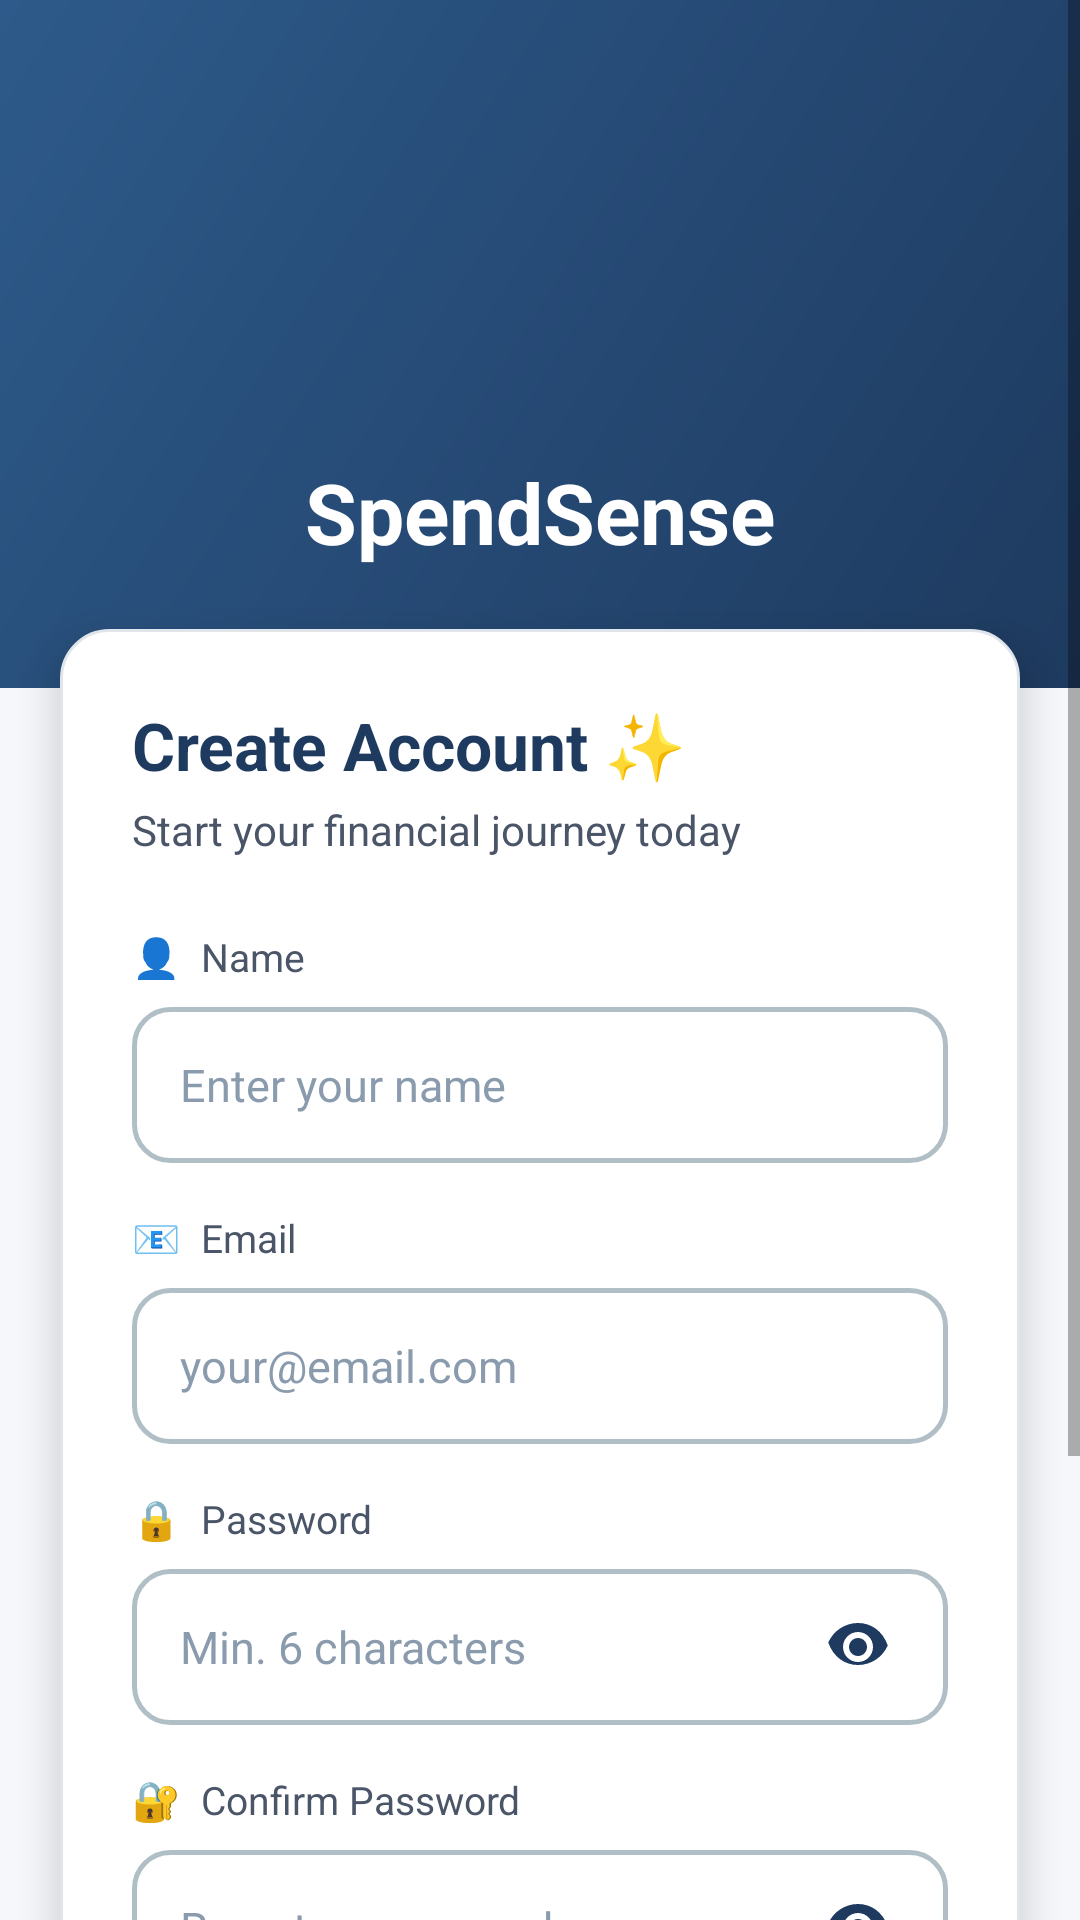

Here is an Android app screen rendered from its layout file. Give the layout XML and the strings, colors and styles it references.
<!-- AndroidManifest.xml: application theme Theme.SpendSense -->
<!-- res/layout/activity_register.xml -->
<?xml version="1.0" encoding="utf-8"?>
<ScrollView xmlns:android="http://schemas.android.com/apk/res/android"
    android:layout_width="match_parent"
    android:layout_height="match_parent"
    android:fillViewport="true"
    android:background="@color/dark_bg">

    <LinearLayout
        android:layout_width="match_parent"
        android:layout_height="wrap_content"
        android:orientation="vertical">

        
        <LinearLayout
            android:layout_width="match_parent"
            android:layout_height="wrap_content"
            android:background="@drawable/gradient_header"
            android:gravity="center"
            android:orientation="vertical"
            android:paddingTop="50dp"
            android:paddingBottom="40dp">

            <ImageView
                android:layout_width="90dp"
                android:layout_height="90dp"
                android:src="@mipmap/logo"
                android:contentDescription="@string/app_name" />

            <TextView
                android:layout_width="wrap_content"
                android:layout_height="wrap_content"
                android:text="@string/app_name"
                android:textSize="28sp"
                android:textStyle="bold"
                android:textColor="@color/white"
                android:layout_marginTop="12dp" />
        </LinearLayout>

        
        <LinearLayout
            android:layout_width="match_parent"
            android:layout_height="wrap_content"
            android:orientation="vertical"
            android:background="@drawable/card_background"
            android:layout_marginHorizontal="20dp"
            android:layout_marginTop="-20dp"
            android:padding="24dp"
            android:elevation="8dp">

            
            <TextView
                android:layout_width="wrap_content"
                android:layout_height="wrap_content"
                android:text="Create Account ✨"
                android:textSize="22sp"
                android:textStyle="bold"
                android:textColor="@color/primary_blue"
                android:layout_marginBottom="4dp" />

            <TextView
                android:layout_width="wrap_content"
                android:layout_height="wrap_content"
                android:text="Start your financial journey today"
                android:textSize="14sp"
                android:textColor="@color/text_secondary"
                android:layout_marginBottom="24dp" />

            
            <TextView
                android:layout_width="wrap_content"
                android:layout_height="wrap_content"
                android:text="👤  Name"
                android:textColor="@color/text_secondary"
                android:textSize="13sp"
                android:layout_marginBottom="8dp" />

            <EditText
                android:id="@+id/username"
                android:layout_width="match_parent"
                android:layout_height="52dp"
                android:background="@drawable/input_background"
                android:hint="Enter your name"
                android:textColor="#000000"
                android:textColorHint="@color/placeholder"
                android:paddingHorizontal="16dp"
                android:layout_marginBottom="16dp"
                android:textSize="15sp"
                android:inputType="textPersonName"
                android:cursorVisible="true" />

            
            <TextView
                android:layout_width="wrap_content"
                android:layout_height="wrap_content"
                android:text="📧  Email"
                android:textColor="@color/text_secondary"
                android:textSize="13sp"
                android:layout_marginBottom="8dp" />

            <EditText
                android:id="@+id/email"
                android:layout_width="match_parent"
                android:layout_height="52dp"
                android:background="@drawable/input_background"
                android:hint="your@email.com"
                android:inputType="textEmailAddress"
                android:textColor="#000000"
                android:textColorHint="@color/placeholder"
                android:paddingHorizontal="16dp"
                android:layout_marginBottom="16dp"
                android:textSize="15sp"
                android:cursorVisible="true" />

            
            <TextView
                android:layout_width="wrap_content"
                android:layout_height="wrap_content"
                android:text="🔒  Password"
                android:textColor="@color/text_secondary"
                android:textSize="13sp"
                android:layout_marginBottom="8dp" />

            <LinearLayout
                android:id="@+id/passwordWrapper"
                android:layout_width="match_parent"
                android:layout_height="52dp"
                android:background="@drawable/input_background_unfocused"
                android:orientation="horizontal"
                android:gravity="center_vertical"
                android:paddingStart="16dp"
                android:paddingEnd="12dp"
                android:layout_marginBottom="16dp">

                <EditText
                    android:id="@+id/password"
                    android:layout_width="0dp"
                    android:layout_height="match_parent"
                    android:layout_weight="1"
                    android:hint="Min. 6 characters"
                    android:inputType="textPassword"
                    android:textColor="#000000"
                    android:textColorHint="@color/placeholder"
                    android:background="@android:color/transparent"
                    android:textSize="15sp"
                    android:cursorVisible="true" />

                <ImageView
                    android:id="@+id/togglePassword"
                    android:layout_width="36dp"
                    android:layout_height="36dp"
                    android:src="@drawable/ic_eye_closed"
                    android:contentDescription="Toggle Password"
                    android:scaleType="centerInside"
                    android:padding="6dp" />
            </LinearLayout>

            
            <TextView
                android:layout_width="wrap_content"
                android:layout_height="wrap_content"
                android:text="🔐  Confirm Password"
                android:textColor="@color/text_secondary"
                android:textSize="13sp"
                android:layout_marginBottom="8dp" />

            <LinearLayout
                android:id="@+id/confirmPasswordWrapper"
                android:layout_width="match_parent"
                android:layout_height="52dp"
                android:background="@drawable/input_background_unfocused"
                android:orientation="horizontal"
                android:gravity="center_vertical"
                android:paddingStart="16dp"
                android:paddingEnd="12dp"
                android:layout_marginBottom="24dp">

                <EditText
                    android:id="@+id/confirmPassword"
                    android:layout_width="0dp"
                    android:layout_height="match_parent"
                    android:layout_weight="1"
                    android:hint="Re-enter password"
                    android:inputType="textPassword"
                    android:textColor="#000000"
                    android:textColorHint="@color/placeholder"
                    android:background="@android:color/transparent"
                    android:textSize="15sp"
                    android:cursorVisible="true" />

                <ImageView
                    android:id="@+id/toggleConfirmPassword"
                    android:layout_width="36dp"
                    android:layout_height="36dp"
                    android:src="@drawable/ic_eye_closed"
                    android:contentDescription="Toggle Password"
                    android:scaleType="centerInside"
                    android:padding="6dp" />
            </LinearLayout>

            
            <Button
                android:id="@+id/registerBtn"
                android:layout_width="match_parent"
                android:layout_height="54dp"
                android:text="Create Account"
                android:textColor="@color/white"
                android:textStyle="bold"
                android:textSize="16sp"
                android:background="@drawable/button_primary_gradient" />
        </LinearLayout>

        
        <LinearLayout
            android:layout_width="wrap_content"
            android:layout_height="wrap_content"
            android:layout_gravity="center"
            android:layout_marginTop="24dp"
            android:layout_marginBottom="30dp">

            <TextView
                android:layout_width="wrap_content"
                android:layout_height="wrap_content"
                android:text="Already have an account? "
                android:textColor="@color/text_secondary"
                android:textSize="14sp" />

            <TextView
                android:id="@+id/loginLink"
                android:layout_width="wrap_content"
                android:layout_height="wrap_content"
                android:text="Login"
                android:textColor="@color/link_blue"
                android:textStyle="bold"
                android:textSize="14sp" />
        </LinearLayout>
    </LinearLayout>
</ScrollView>
<!-- resources referenced by this layout -->
<resources>
  <color name="dark_bg">#F5F7FA</color>
  <color name="link_blue">#2D5A8A</color>
  <color name="placeholder">#8A9BAE</color>
  <color name="primary_blue">#1E3A5F</color>
  <color name="text_secondary">#4A5568</color>
  <color name="white">#FFFFFF</color>
  <!-- drawable button_primary_gradient (drawable) -->
  <?xml version="1.0" encoding="utf-8"?>
  <selector xmlns:android="http://schemas.android.com/apk/res/android">
      <item android:state_pressed="true">
          <shape android:shape="rectangle">
              <solid android:color="#152A47" />
              <corners android:radius="14dp" />
          </shape>
      </item>
      <item>
          <shape android:shape="rectangle">
              <gradient
                  android:startColor="#1E3A5F"
                  android:endColor="#2D5A8A"
                  android:angle="90" />
              <corners android:radius="14dp" />
          </shape>
      </item>
  </selector>
  <!-- drawable card_background (drawable) -->
  <?xml version="1.0" encoding="utf-8"?>
  <shape xmlns:android="http://schemas.android.com/apk/res/android"
      android:shape="rectangle">
      <solid android:color="#FFFFFF" />
      <corners android:radius="16dp" />
      <stroke android:width="1dp" android:color="#E0E5EB" />
  </shape>
  <!-- drawable gradient_header (drawable) -->
  <?xml version="1.0" encoding="utf-8"?>
  <shape xmlns:android="http://schemas.android.com/apk/res/android"
      android:shape="rectangle">
      <gradient
          android:startColor="#1E3A5F"
          android:endColor="#2D5A8A"
          android:angle="135" />
  </shape>
  <!-- drawable ic_eye_closed (drawable) -->
  <?xml version="1.0" encoding="utf-8"?>
  <vector xmlns:android="http://schemas.android.com/apk/res/android"
      android:width="24dp"
      android:height="24dp"
      android:viewportWidth="24"
      android:viewportHeight="24">
      <path
          android:fillColor="#1E3A5F"
          android:pathData="M12,7c2.76,0 5,2.24 5,5s-2.24,5 -5,5 -5,-2.24 -5,-5 2.24,-5 5,-5zM12,4c-4.42,0 -8.21,2.65 -9.92,6.5C3.79,15.35 7.58,18 12,18s8.21,-2.65 9.92,-6.5C20.21,6.65 16.42,4 12,4zM12,9c-1.66,0 -3,1.34 -3,3s1.34,3 3,3 3,-1.34 3,-3 -1.34,-3 -3,-3z" />
  </vector>
  <!-- drawable input_background (drawable) -->
  <?xml version="1.0" encoding="utf-8"?>
  <selector xmlns:android="http://schemas.android.com/apk/res/android">
      <item android:state_focused="true">
          <shape android:shape="rectangle">
              <solid android:color="#FFFFFF" />
              <corners android:radius="12dp" />
              <stroke android:width="2dp" android:color="#1E3A5F" />
          </shape>
      </item>
      <item>
          <shape android:shape="rectangle">
              <solid android:color="#FFFFFF" />
              <corners android:radius="12dp" />
              <stroke android:width="1.5dp" android:color="#B0BEC5" />
          </shape>
      </item>
  </selector>
  <!-- drawable input_background_unfocused (drawable) -->
  <?xml version="1.0" encoding="utf-8"?>
  <shape xmlns:android="http://schemas.android.com/apk/res/android"
      android:shape="rectangle">
      <solid android:color="#FFFFFF" />
      <corners android:radius="12dp" />
      <stroke android:width="1.5dp" android:color="#B0BEC5" />
  </shape>
  <string name="app_name">SpendSense</string>
  <style name="Theme.SpendSense" parent="Theme.AppCompat.Light.NoActionBar">
          <item name="colorPrimary">@color/primary_blue</item>
          <item name="colorPrimaryDark">@color/primary_blue_dark</item>
          <item name="colorAccent">@color/accent_blue</item>
          <item name="android:windowBackground">@color/dark_bg</item>
          <item name="android:statusBarColor">@color/primary_blue_dark</item>
          <item name="android:navigationBarColor">@color/primary_blue</item>
      </style>
  <color name="primary_blue_dark">#152A47</color>
  <color name="accent_blue">#5B8DBE</color>
</resources>
